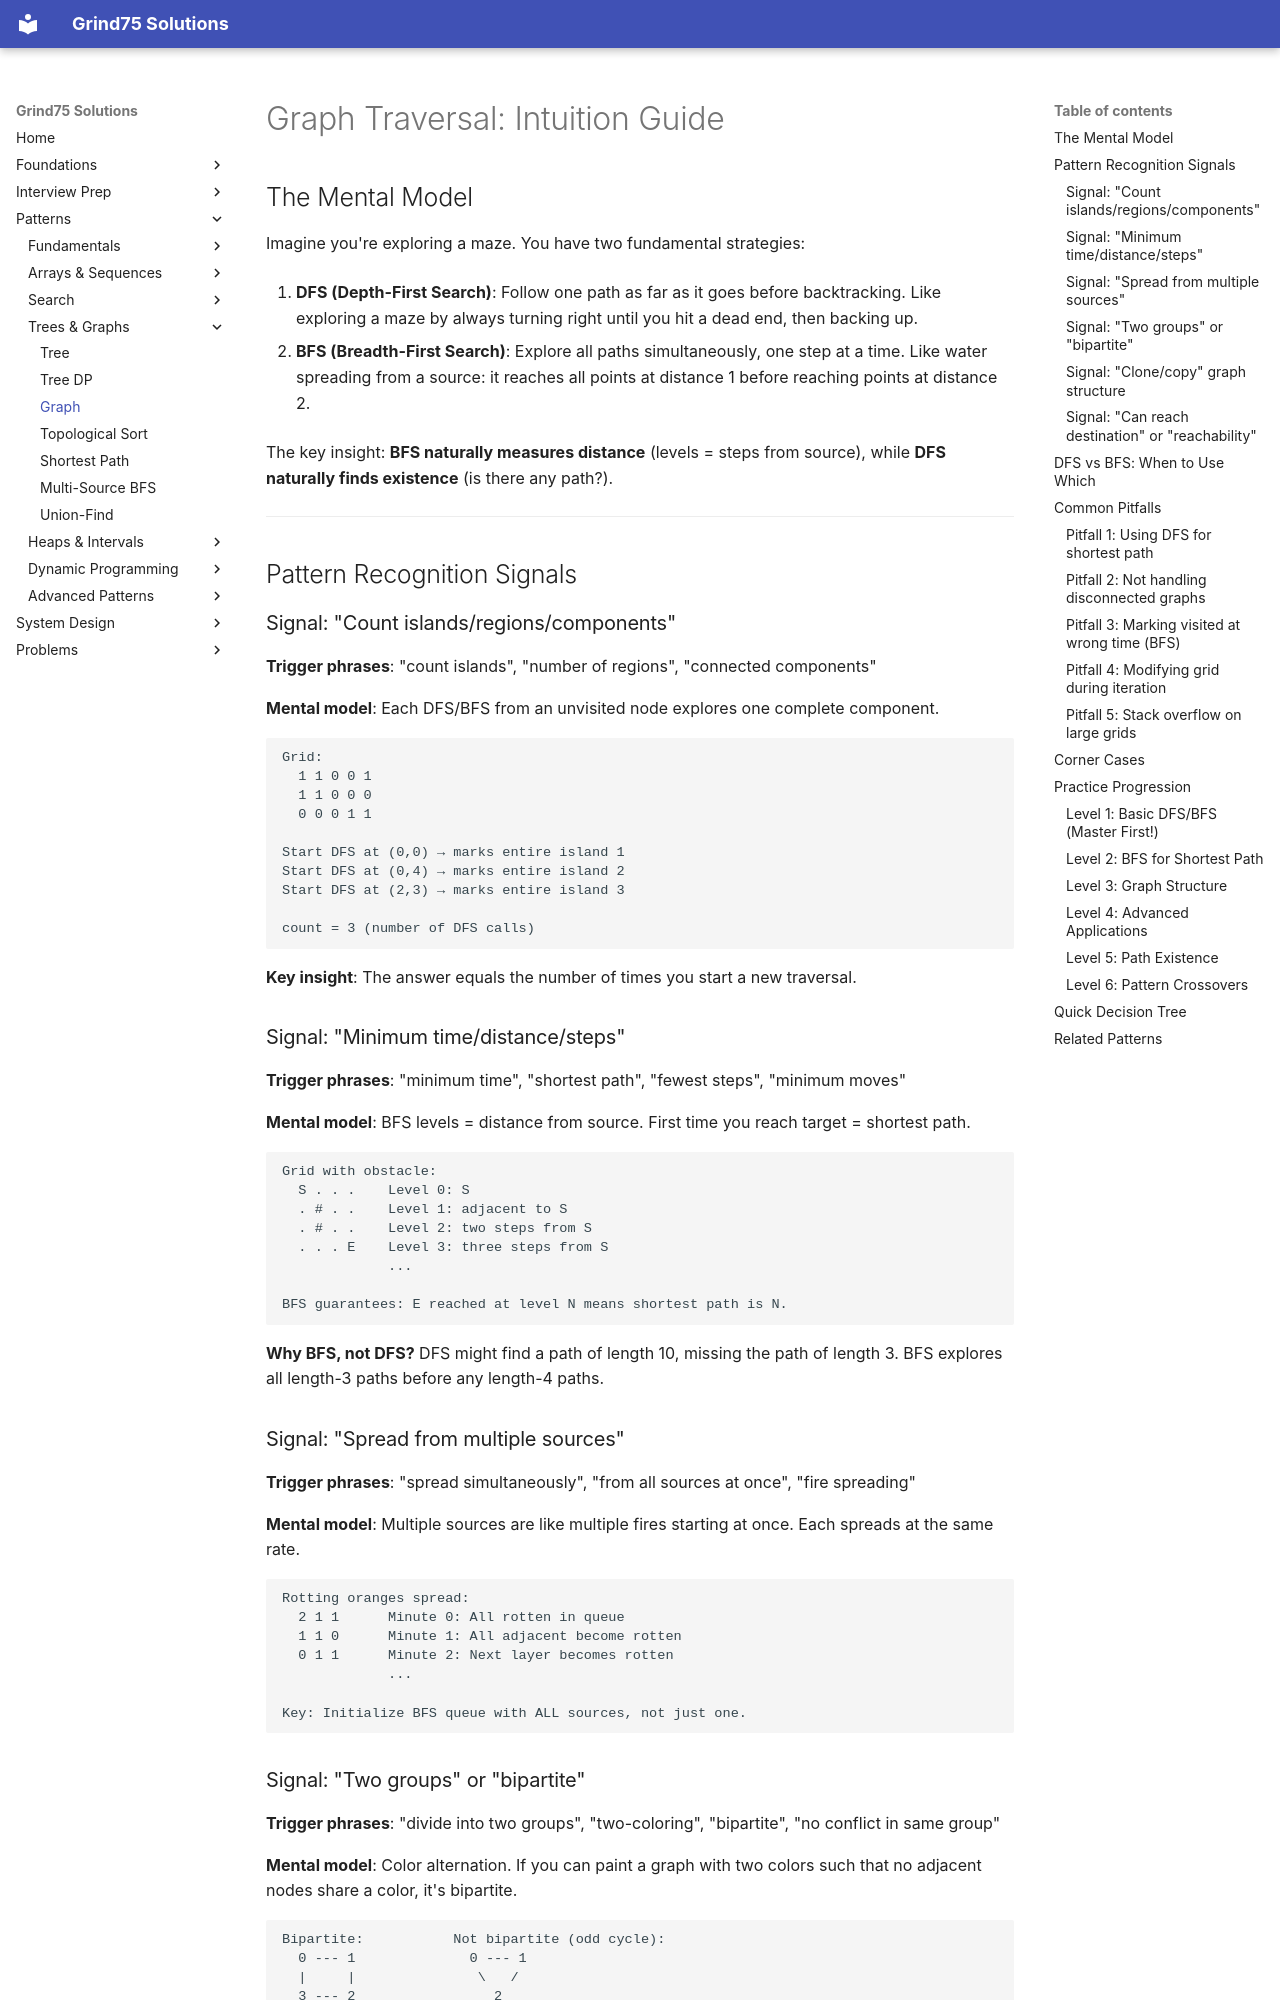

repository: ThoDHa/grind75 · page: patterns/graph/intuition/index.html · generator: mkdocs

# Graph Traversal: Intuition Guide

## The Mental Model

Imagine you're exploring a maze. You have two fundamental strategies:

1. **DFS (Depth-First Search)**: Follow one path as far as it goes before backtracking. Like exploring a maze by always turning right until you hit a dead end, then backing up.

2. **BFS (Breadth-First Search)**: Explore all paths simultaneously, one step at a time. Like water spreading from a source: it reaches all points at distance 1 before reaching points at distance 2.

The key insight: **BFS naturally measures distance** (levels = steps from source), while **DFS naturally finds existence** (is there any path?).

---

## Pattern Recognition Signals

### Signal: "Count islands/regions/components"

**Trigger phrases**: "count islands", "number of regions", "connected components"

**Mental model**: Each DFS/BFS from an unvisited node explores one complete component.

```
Grid:
  1 1 0 0 1
  1 1 0 0 0
  0 0 0 1 1

Start DFS at (0,0) → marks entire island 1
Start DFS at (0,4) → marks entire island 2
Start DFS at (2,3) → marks entire island 3

count = 3 (number of DFS calls)
```

**Key insight**: The answer equals the number of times you start a new traversal.

### Signal: "Minimum time/distance/steps"

**Trigger phrases**: "minimum time", "shortest path", "fewest steps", "minimum moves"

**Mental model**: BFS levels = distance from source. First time you reach target = shortest path.

```
Grid with obstacle:
  S . . .    Level 0: S
  . # . .    Level 1: adjacent to S
  . # . .    Level 2: two steps from S
  . . . E    Level 3: three steps from S
             ...

BFS guarantees: E reached at level N means shortest path is N.
```

**Why BFS, not DFS?** DFS might find a path of length 10, missing the path of length 3. BFS explores all length-3 paths before any length-4 paths.

### Signal: "Spread from multiple sources"

**Trigger phrases**: "spread simultaneously", "from all sources at once", "fire spreading"

**Mental model**: Multiple sources are like multiple fires starting at once. Each spreads at the same rate.

```
Rotting oranges spread:
  2 1 1      Minute 0: All rotten in queue
  1 1 0      Minute 1: All adjacent become rotten
  0 1 1      Minute 2: Next layer becomes rotten
             ...

Key: Initialize BFS queue with ALL sources, not just one.
```
